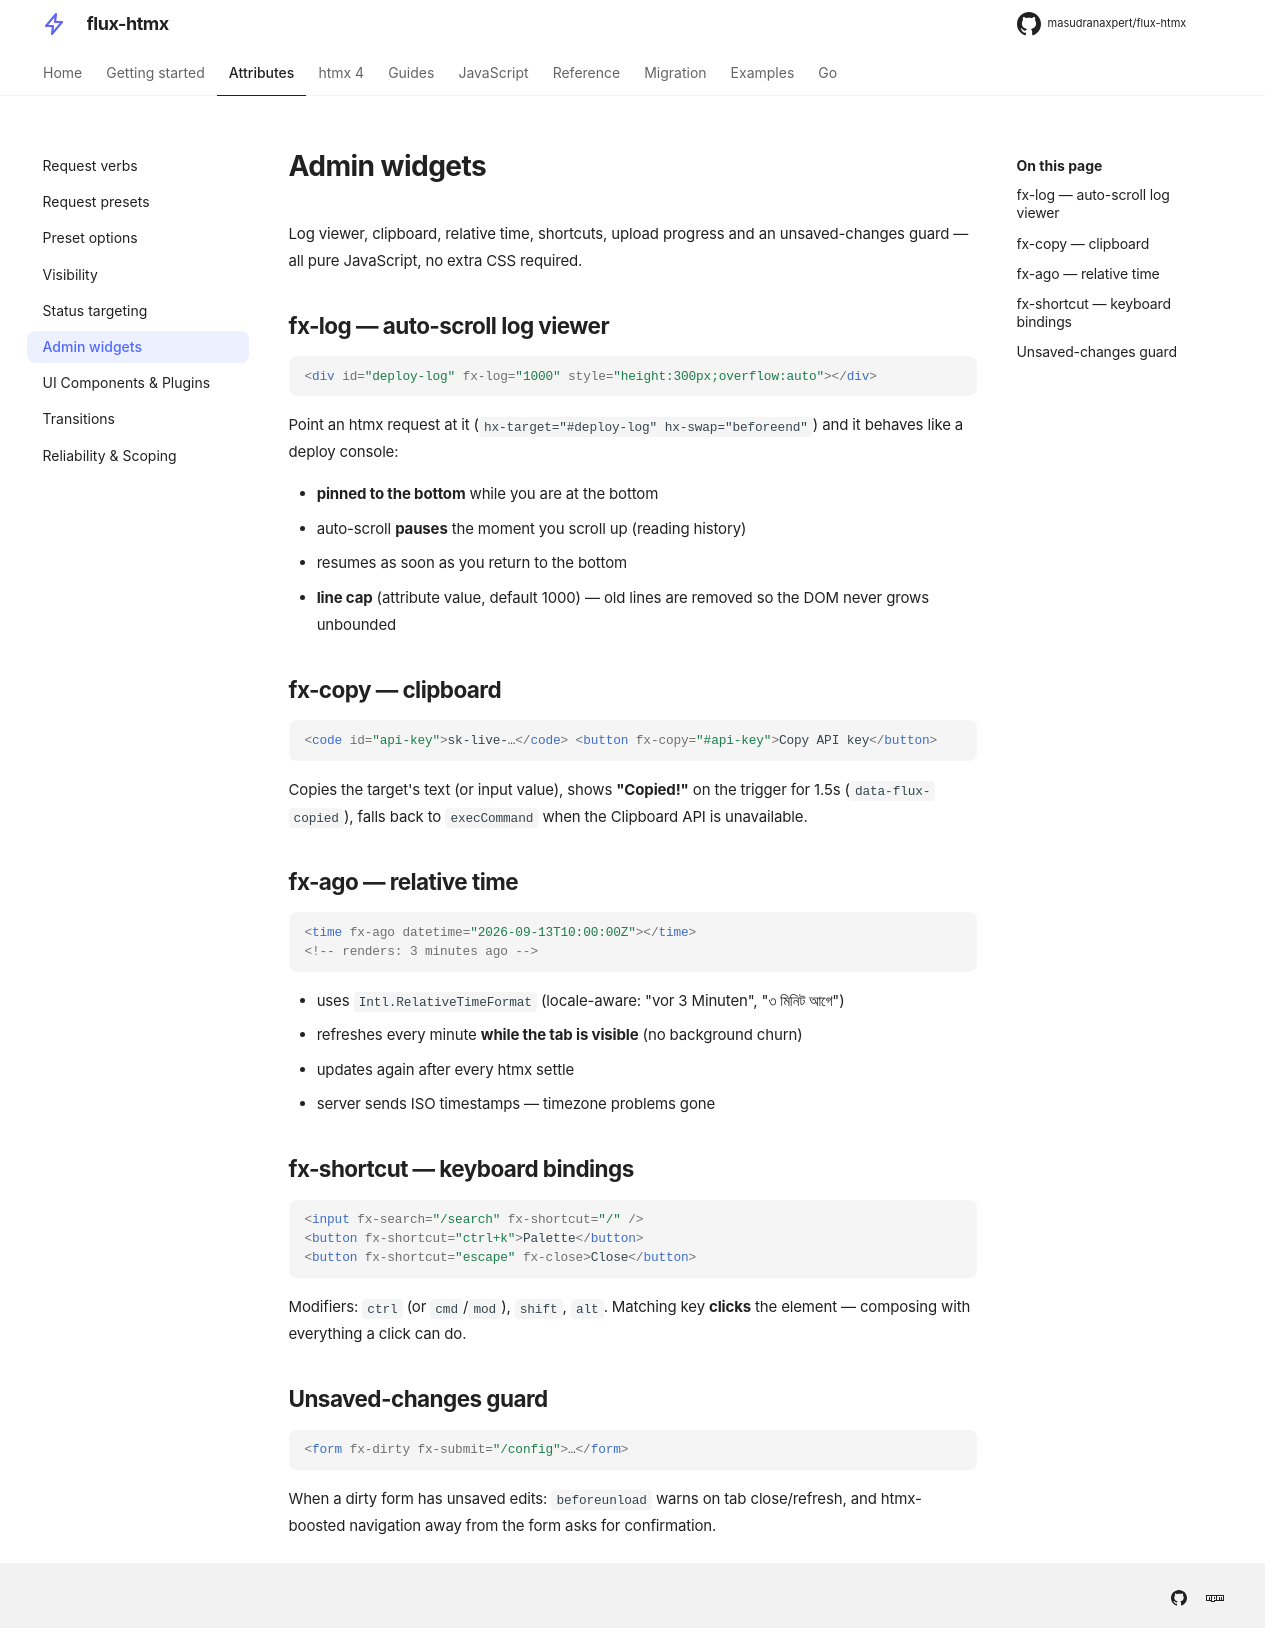

repository: masudranaxpert/flux-htmx · page: attributes/widgets/index.html · generator: mkdocs

---
title: Admin widgets
---

# Admin widgets

Log viewer, clipboard, relative time, shortcuts, upload progress and an
unsaved-changes guard — all pure JavaScript, no extra CSS required.

## fx-log — auto-scroll log viewer

```html
<div id="deploy-log" fx-log="1000" style="height:300px;overflow:auto"></div>
```

Point an htmx request at it (`hx-target="#deploy-log" hx-swap="beforeend"`) and it
behaves like a deploy console:

- **pinned to the bottom** while you are at the bottom
- auto-scroll **pauses** the moment you scroll up (reading history)
- resumes as soon as you return to the bottom
- **line cap** (attribute value, default 1000) — old lines are removed so the DOM
  never grows unbounded

## fx-copy — clipboard

```html
<code id="api-key">sk-live-…</code> <button fx-copy="#api-key">Copy API key</button>
```

Copies the target's text (or input value), shows **"Copied!"** on the trigger for
1.5s (`data-flux-copied`), falls back to `execCommand` when the Clipboard API is
unavailable.

## fx-ago — relative time

```html
<time fx-ago datetime="2026-09-13T10:00:00Z"></time>
<!-- renders: 3 minutes ago -->
```

- uses `Intl.RelativeTimeFormat` (locale-aware: "vor 3 Minuten", "৩ মিনিট আগে")
- refreshes every minute **while the tab is visible** (no background churn)
- updates again after every htmx settle
- server sends ISO timestamps — timezone problems gone

## fx-shortcut — keyboard bindings

```html
<input fx-search="/search" fx-shortcut="/" />
<button fx-shortcut="ctrl+k">Palette</button>
<button fx-shortcut="escape" fx-close>Close</button>
```

Modifiers: `ctrl` (or `cmd`/`mod`), `shift`, `alt`. Matching key **clicks** the
element — composing with everything a click can do.

## Unsaved-changes guard

```html
<form fx-dirty fx-submit="/config">…</form>
```

When a dirty form has unsaved edits: `beforeunload` warns on tab close/refresh, and
htmx-boosted navigation away from the form asks for confirmation.
